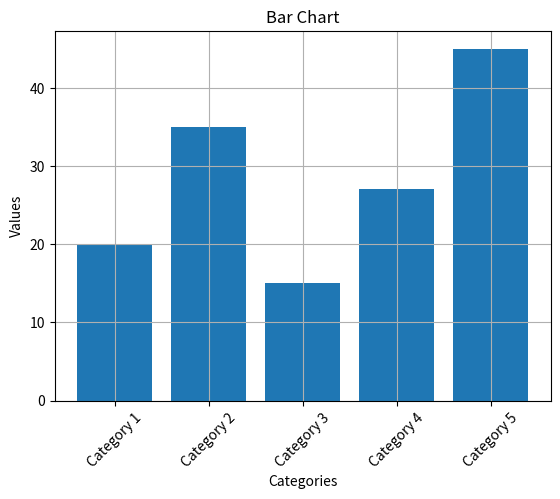

Recreate this plot in Python.
import matplotlib.pyplot as plt
from matplotlib import font_manager

categories = ["Category 1", "Category 2", "Category 3", "Category 4", "Category 5"]
data = [20, 35, 15, 27, 45]
#plt.figure(figsize=(5,5))

plt.bar(categories, data)
plt.xlabel("Categories")
plt.ylabel("Values")
plt.title("Bar Chart")
plt.xticks(rotation=45)
plt.grid()

plt.show()